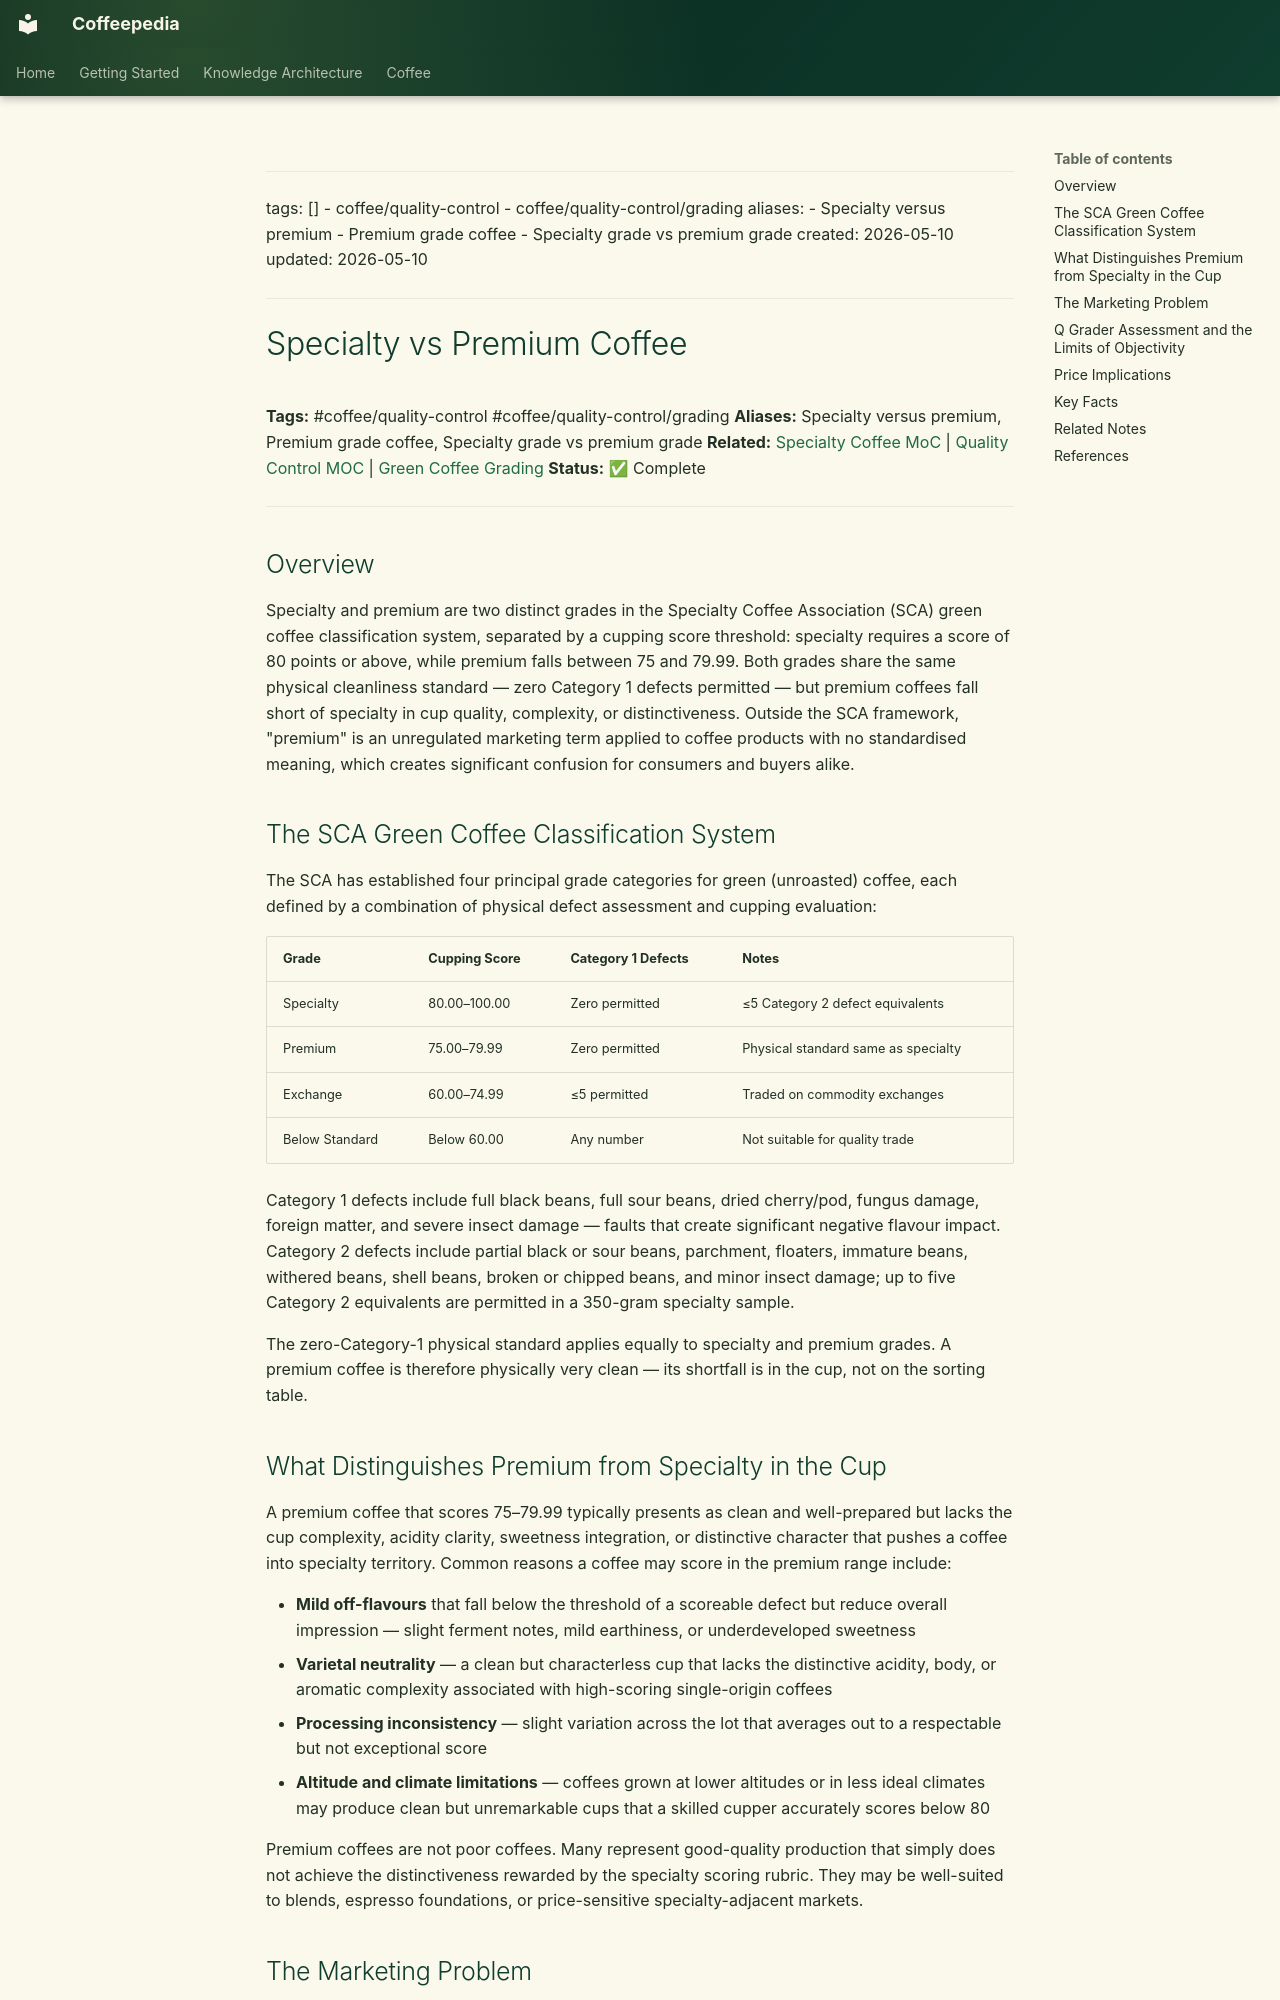

repository: Vauldt/all-about-coffee · page: coffee/specialty-coffee/specialty-vs-premium-coffee/index.html · generator: mkdocs

---
tags: []
  - coffee/quality-control
  - coffee/quality-control/grading
aliases:
  - Specialty versus premium
  - Premium grade coffee
  - Specialty grade vs premium grade
created: 2026-05-10
updated: 2026-05-10
---

# Specialty vs Premium Coffee

**Tags:** #coffee/quality-control #coffee/quality-control/grading
**Aliases:** Specialty versus premium, Premium grade coffee, Specialty grade vs premium grade
**Related:** [Specialty Coffee MoC](../maps-of-content/specialty-coffee-moc.md) | [Quality Control MOC](../maps-of-content/quality-control-moc.md) | [Green Coffee Grading](../green-coffee-beans/green-coffee-grading.md)
**Status:** ✅ Complete

---

## Overview

Specialty and premium are two distinct grades in the Specialty Coffee Association (SCA) green coffee classification system, separated by a cupping score threshold: specialty requires a score of 80 points or above, while premium falls between 75 and 79.99. Both grades share the same physical cleanliness standard — zero Category 1 defects permitted — but premium coffees fall short of specialty in cup quality, complexity, or distinctiveness. Outside the SCA framework, "premium" is an unregulated marketing term applied to coffee products with no standardised meaning, which creates significant confusion for consumers and buyers alike.

## The SCA Green Coffee Classification System

The SCA has established four principal grade categories for green (unroasted) coffee, each defined by a combination of physical defect assessment and cupping evaluation:

| Grade | Cupping Score | Category 1 Defects | Notes |
|---|---|---|---|
| Specialty | 80.00–100.00 | Zero permitted | ≤5 Category 2 defect equivalents |
| Premium | 75.00–79.99 | Zero permitted | Physical standard same as specialty |
| Exchange | 60.00–74.99 | ≤5 permitted | Traded on commodity exchanges |
| Below Standard | Below 60.00 | Any number | Not suitable for quality trade |

Category 1 defects include full black beans, full sour beans, dried cherry/pod, fungus damage, foreign matter, and severe insect damage — faults that create significant negative flavour impact. Category 2 defects include partial black or sour beans, parchment, floaters, immature beans, withered beans, shell beans, broken or chipped beans, and minor insect damage; up to five Category 2 equivalents are permitted in a 350-gram specialty sample.

The zero-Category-1 physical standard applies equally to specialty and premium grades. A premium coffee is therefore physically very clean — its shortfall is in the cup, not on the sorting table.

## What Distinguishes Premium from Specialty in the Cup

A premium coffee that scores 75–79.99 typically presents as clean and well-prepared but lacks the cup complexity, acidity clarity, sweetness integration, or distinctive character that pushes a coffee into specialty territory. Common reasons a coffee may score in the premium range include:

- **Mild off-flavours** that fall below the threshold of a scoreable defect but reduce overall impression — slight ferment notes, mild earthiness, or underdeveloped sweetness
- **Varietal neutrality** — a clean but characterless cup that lacks the distinctive acidity, body, or aromatic complexity associated with high-scoring single-origin coffees
- **Processing inconsistency** — slight variation across the lot that averages out to a respectable but not exceptional score
- **Altitude and climate limitations** — coffees grown at lower altitudes or in less ideal climates may produce clean but unremarkable cups that a skilled cupper accurately scores below 80

Premium coffees are not poor coffees. Many represent good-quality production that simply does not achieve the distinctiveness rewarded by the specialty scoring rubric. They may be well-suited to blends, espresso foundations, or price-sensitive specialty-adjacent markets.
